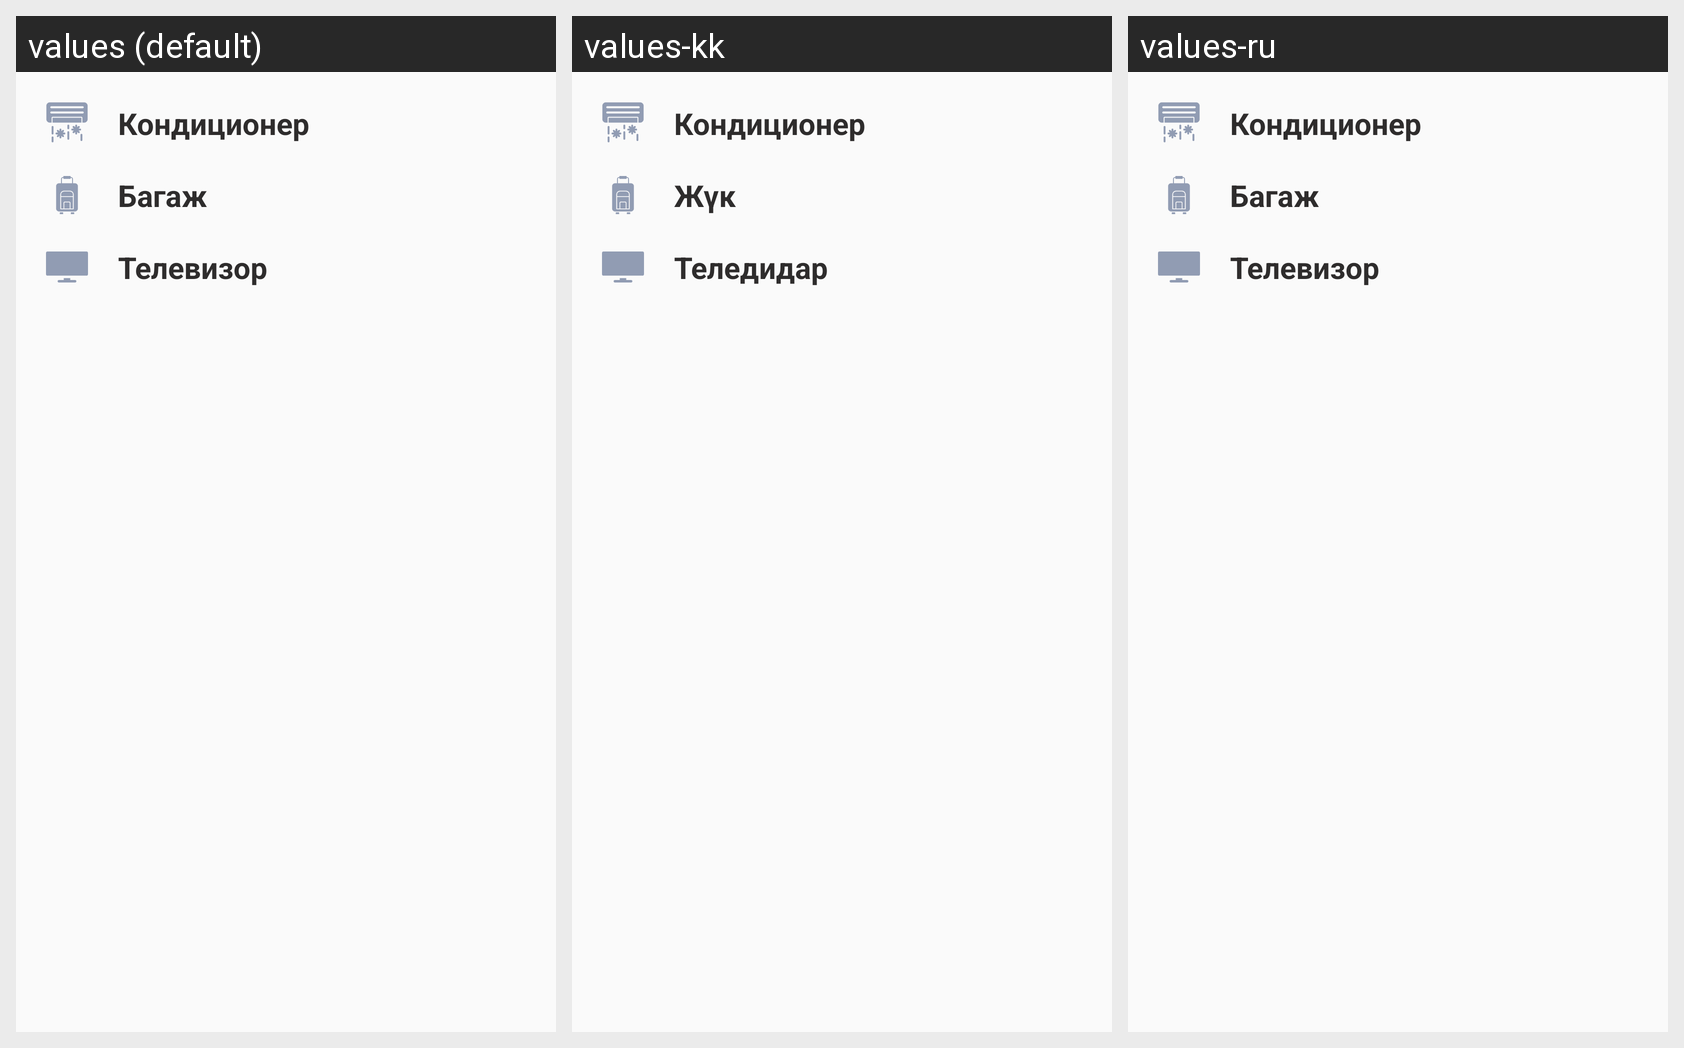

Here is an Android app screen in its default locale and in the app's own translations. Write out the translated-string differences for the strings that appear on this screen.
Android screen res/layout/fragment_order_details.xml rendered under 3 locales, left to right: values (default), values-kk, values-ru. Device: Nexus 5 (rendered at 1080×1920; each locale shown at half size, 540×960, under a caption strip naming it); theme AppTheme.
Strings drawn on this screen, with the default value and each locale's value (text and hints the layout hard-codes, and strings that could not be matched under every locale, appear in the picture but are not listed):

order_air_condition
  values: Кондиционер
  values-kk: Кондиционер
  values-ru: Кондиционер

order_baggage
  values: Багаж
  values-kk: Жүк
  values-ru: Багаж

order_television
  values: Телевизор
  values-kk: Теледидар
  values-ru: Телевизор
